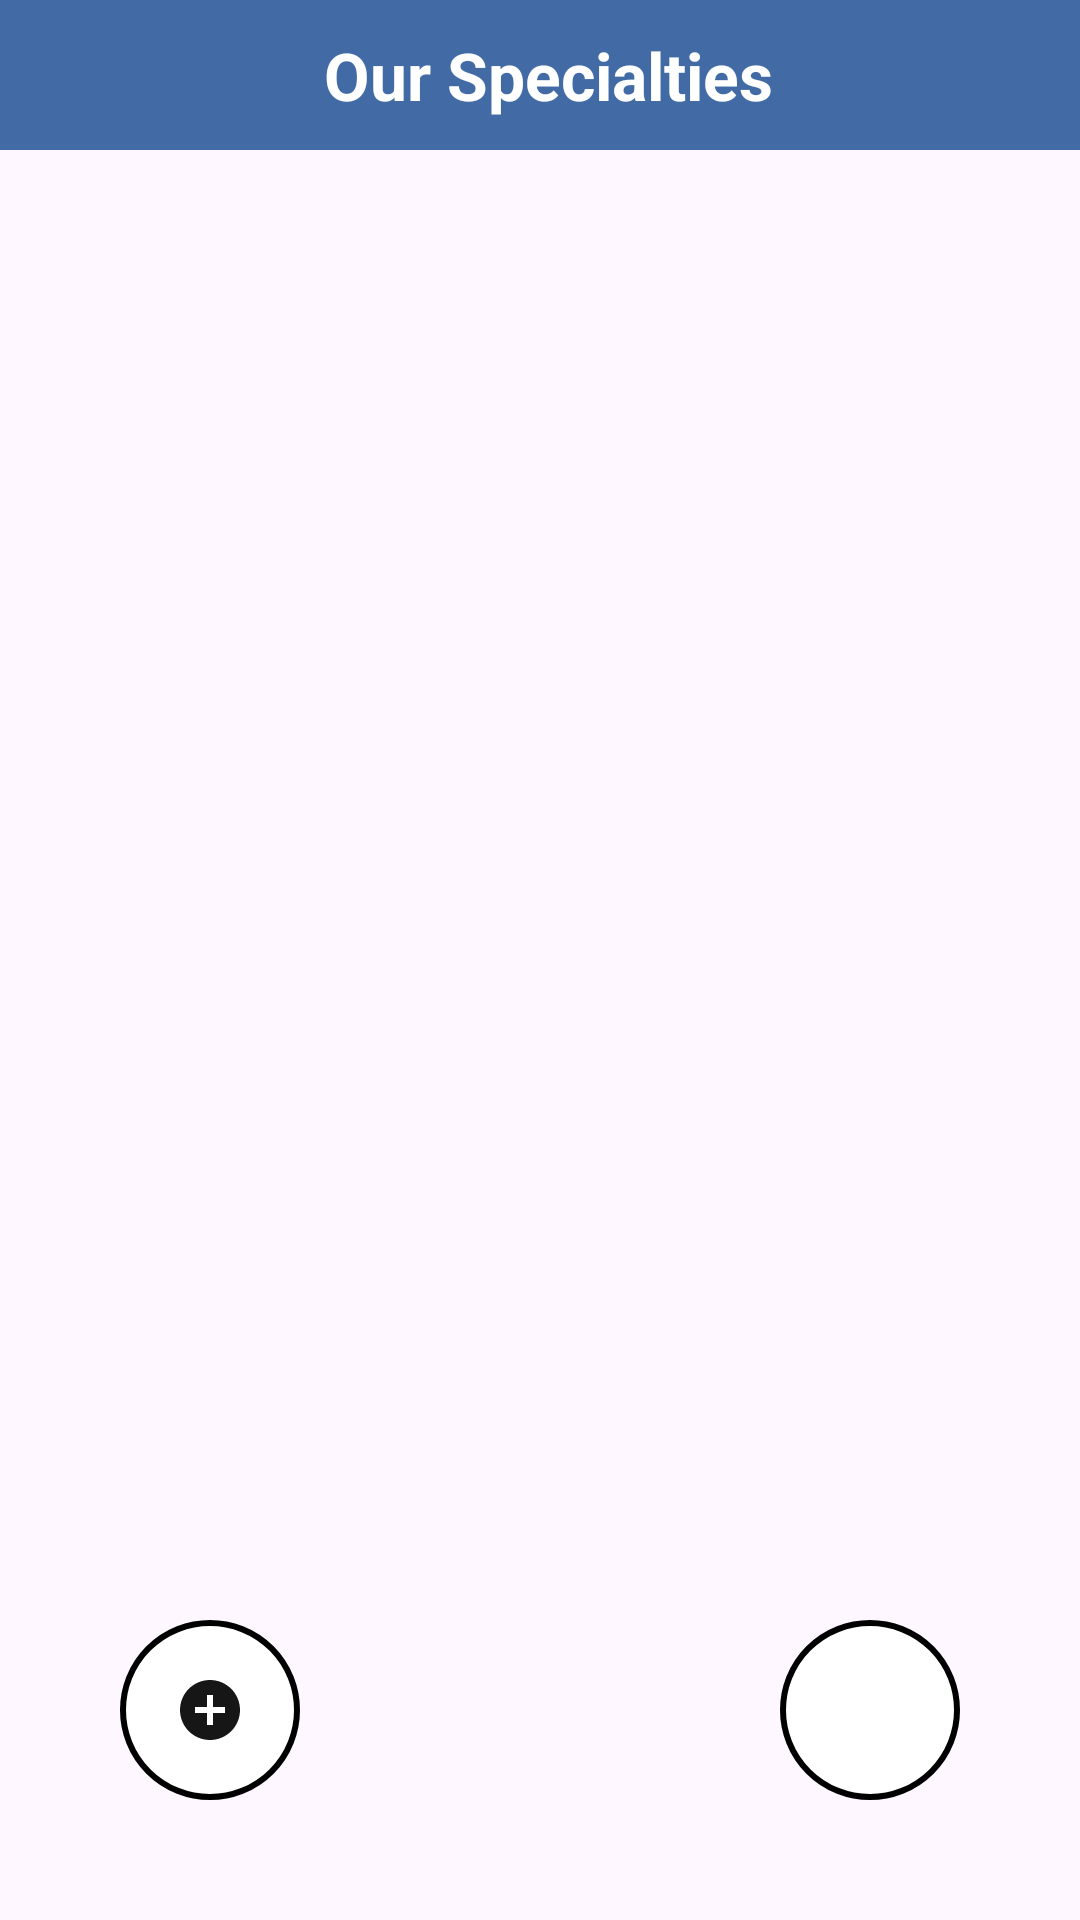

Here is an Android app screen rendered from its layout file. Give the layout XML and the strings, colors and styles it references.
<!-- AndroidManifest.xml: application theme Theme.BizManager -->
<!-- res/layout/activity_specialties.xml -->
<?xml version="1.0" encoding="utf-8"?>
<RelativeLayout
    xmlns:android="http://schemas.android.com/apk/res/android"
    xmlns:tools="http://schemas.android.com/tools"
    android:id="@+id/main"
    android:layout_width="match_parent"
    android:layout_height="match_parent"
    tools:context=".SpecialtiesActivity">

    <LinearLayout
        android:layout_width="match_parent"
        android:layout_height="50dp"
        android:background="#426BA6"
        android:orientation="vertical">

        <TextView
            android:id="@+id/teheading"
            android:layout_width="match_parent"
            android:layout_height="match_parent"
            android:gravity="center"
            android:text=" Our Specialties"
            android:textColor="@color/white"
            android:textSize="22sp"
            android:textStyle="bold" />
    </LinearLayout>

    <androidx.recyclerview.widget.RecyclerView
        android:id="@+id/rec1"
        android:layout_width="match_parent"
        android:layout_height="wrap_content"
        android:padding="5dp"
        android:layout_marginTop="60dp"/>

    <ImageButton
        android:id="@+id/addspeci"
        android:layout_width="60dp"
        android:layout_height="60dp"
        android:src="@drawable/ic_edit"
        android:background="@drawable/oval"
        android:layout_alignParentBottom="true"
        android:layout_alignParentEnd="true"
        android:layout_marginBottom="40dp"
        android:layout_marginEnd="40dp"/>
    <ImageButton
        android:id="@+id/btnGenerate"
        android:layout_width="60dp"
        android:layout_height="60dp"
        android:src="@drawable/add"
        android:background="@drawable/oval"
        android:layout_alignParentBottom="true"
        android:layout_marginBottom="40dp"
        android:layout_marginStart="40dp"
        android:layout_marginEnd="40dp"/>


</RelativeLayout>
<!-- resources referenced by this layout -->
<resources>
  <color name="white">#FFFFFF</color>
  <!-- drawable add (drawable) -->
  <?xml version="1.0" encoding="utf-8"?>
  <vector android:height="24dp"
      android:tint="#171617"
      android:viewportHeight="24"
      android:viewportWidth="24"
      android:width="24dp" xmlns:android="http://schemas.android.com/apk/res/android">
      <path android:fillColor="@color/white" android:pathData="M12,2C6.48,2 2,6.48 2,12s4.48,10 10,10 10,-4.48 10,-10S17.52,2 12,2zM17,13h-4v4h-2v-4L7,13v-2h4L11,7h2v4h4v2z"/>
  </vector>
  <!-- drawable oval (drawable) -->
  <?xml version="1.0" encoding="utf-8"?>
  <shape xmlns:android="http://schemas.android.com/apk/res/android"
      android:shape="oval">
  
      <solid android:color="@color/white" />
      <stroke android:color="@color/black" android:width="2dp"/>
  </shape>
  <style name="Theme.BizManager" parent="Base.Theme.BizManager" />
  <color name="black">#FF000000</color>
  <style name="Base.Theme.BizManager" parent="Theme.Material3.DayNight.NoActionBar">
          
          
      </style>
</resources>
